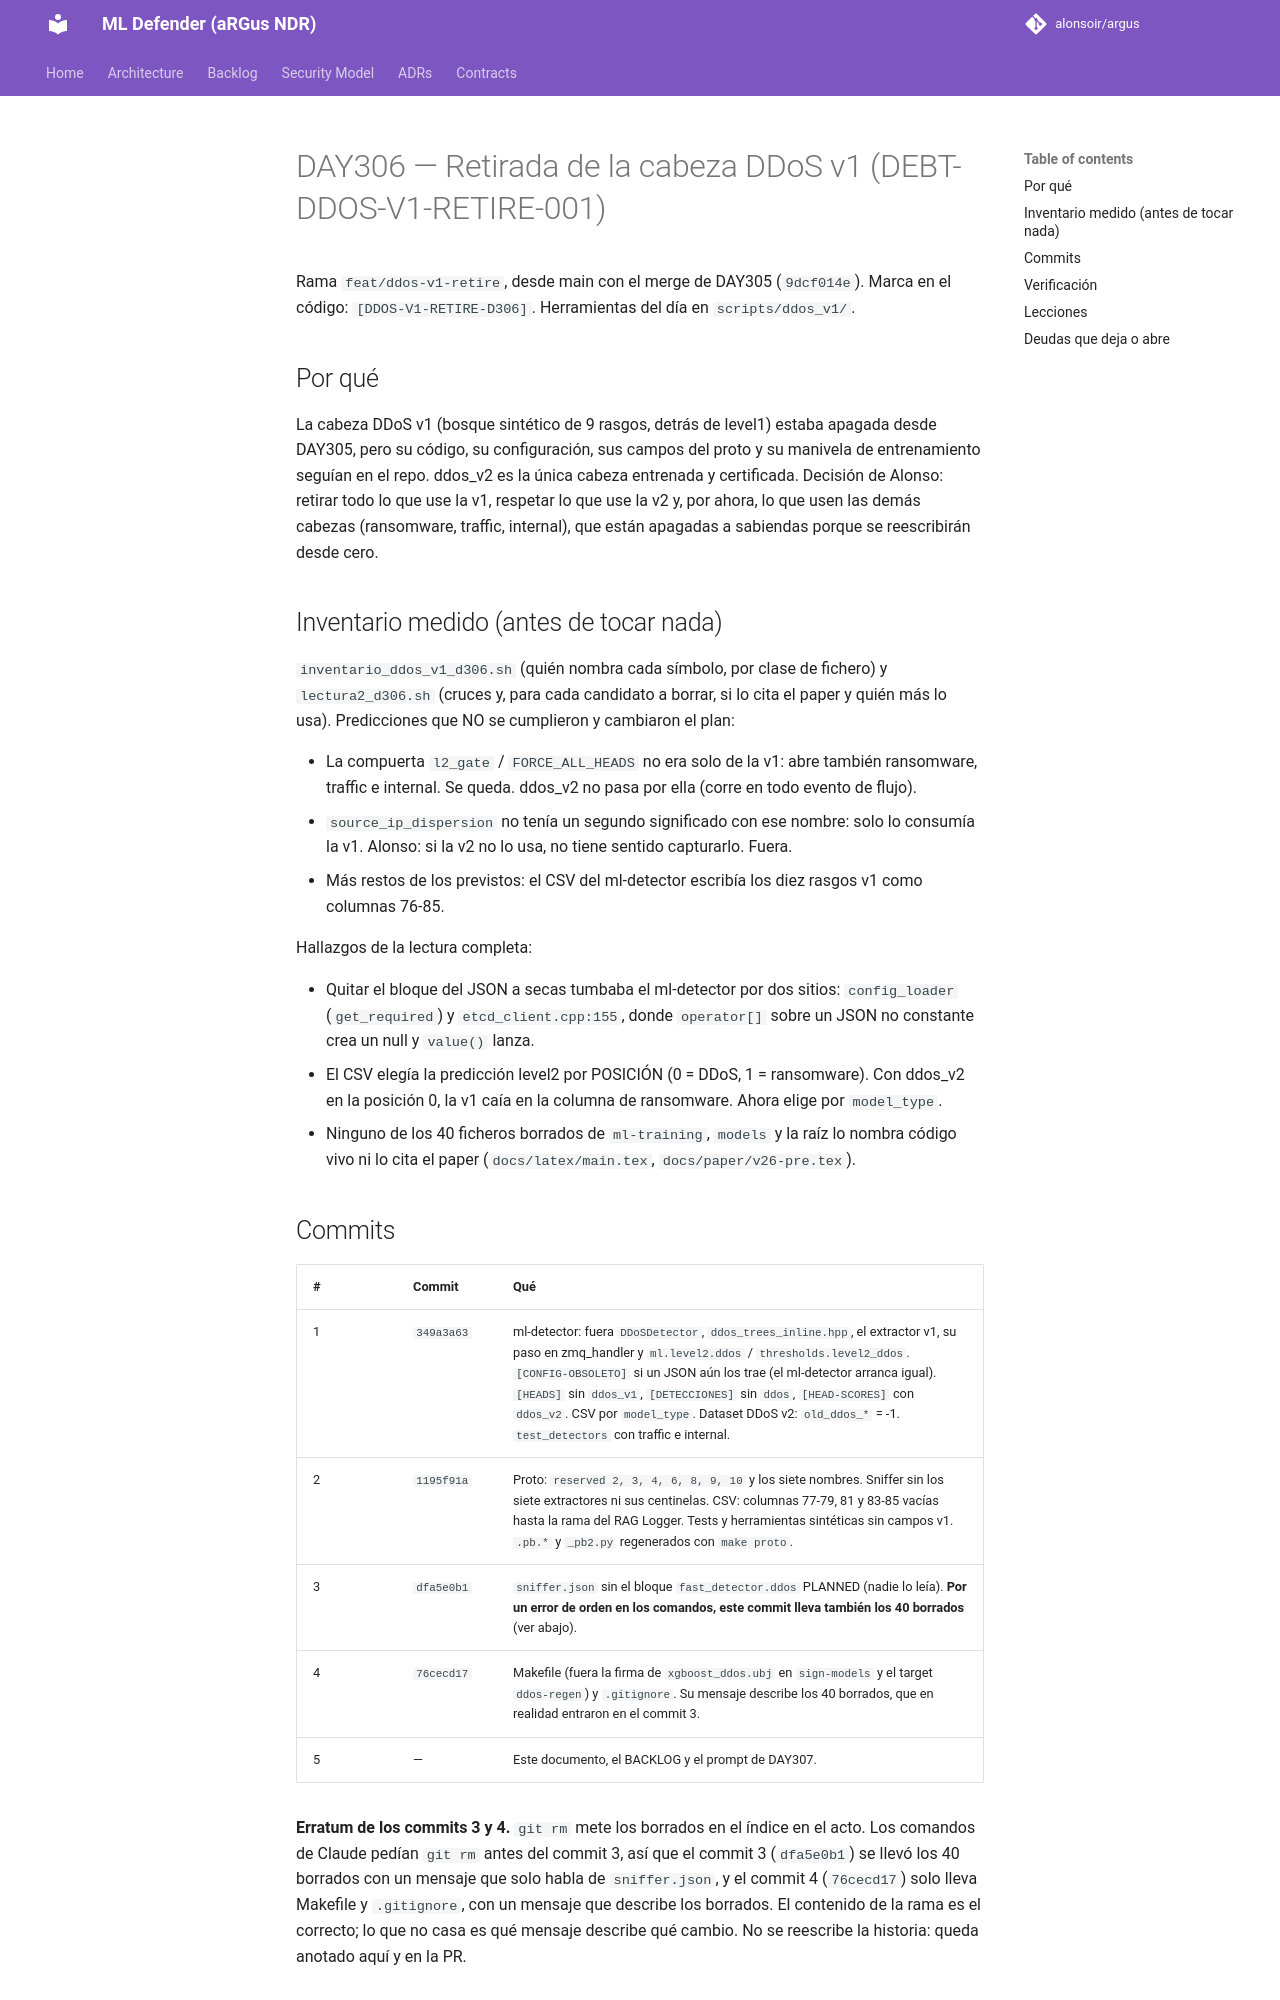

repository: alonsoir/argus · page: ml-heads/day306_retirar_ddos_v1/index.html · generator: mkdocs

# DAY306 — Retirada de la cabeza DDoS v1 (DEBT-DDOS-V1-RETIRE-001)

Rama `feat/ddos-v1-retire`, desde main con el merge de DAY305 (`9dcf014e`). Marca en el código: `[DDOS-V1-RETIRE-D306]`.
Herramientas del día en `scripts/ddos_v1/`.

## Por qué

La cabeza DDoS v1 (bosque sintético de 9 rasgos, detrás de level1) estaba apagada desde DAY305, pero su código, su
configuración, sus campos del proto y su manivela de entrenamiento seguían en el repo. ddos_v2 es la única cabeza
entrenada y certificada. Decisión de Alonso: retirar todo lo que use la v1, respetar lo que use la v2 y, por ahora,
lo que usen las demás cabezas (ransomware, traffic, internal), que están apagadas a sabiendas porque se reescribirán
desde cero.

## Inventario medido (antes de tocar nada)

`inventario_ddos_v1_d306.sh` (quién nombra cada símbolo, por clase de fichero) y `lectura2_d306.sh` (cruces y, para
cada candidato a borrar, si lo cita el paper y quién más lo usa). Predicciones que NO se cumplieron y cambiaron el plan:

- La compuerta `l2_gate` / `FORCE_ALL_HEADS` no era solo de la v1: abre también ransomware, traffic e internal. Se
  queda. ddos_v2 no pasa por ella (corre en todo evento de flujo).
- `source_ip_dispersion` no tenía un segundo significado con ese nombre: solo lo consumía la v1. Alonso: si la v2 no
  lo usa, no tiene sentido capturarlo. Fuera.
- Más restos de los previstos: el CSV del ml-detector escribía los diez rasgos v1 como columnas 76-85.

Hallazgos de la lectura completa:

- Quitar el bloque del JSON a secas tumbaba el ml-detector por dos sitios: `config_loader` (`get_required`) y
  `etcd_client.cpp:155`, donde `operator[]` sobre un JSON no constante crea un null y `value()` lanza.
- El CSV elegía la predicción level2 por POSICIÓN (0 = DDoS, 1 = ransomware). Con ddos_v2 en la posición 0, la v1
  caía en la columna de ransomware. Ahora elige por `model_type`.
- Ninguno de los 40 ficheros borrados de `ml-training`, `models` y la raíz lo nombra código vivo ni lo cita el paper
  (`docs/latex/main.tex`, `docs/paper/v26-pre.tex`).
